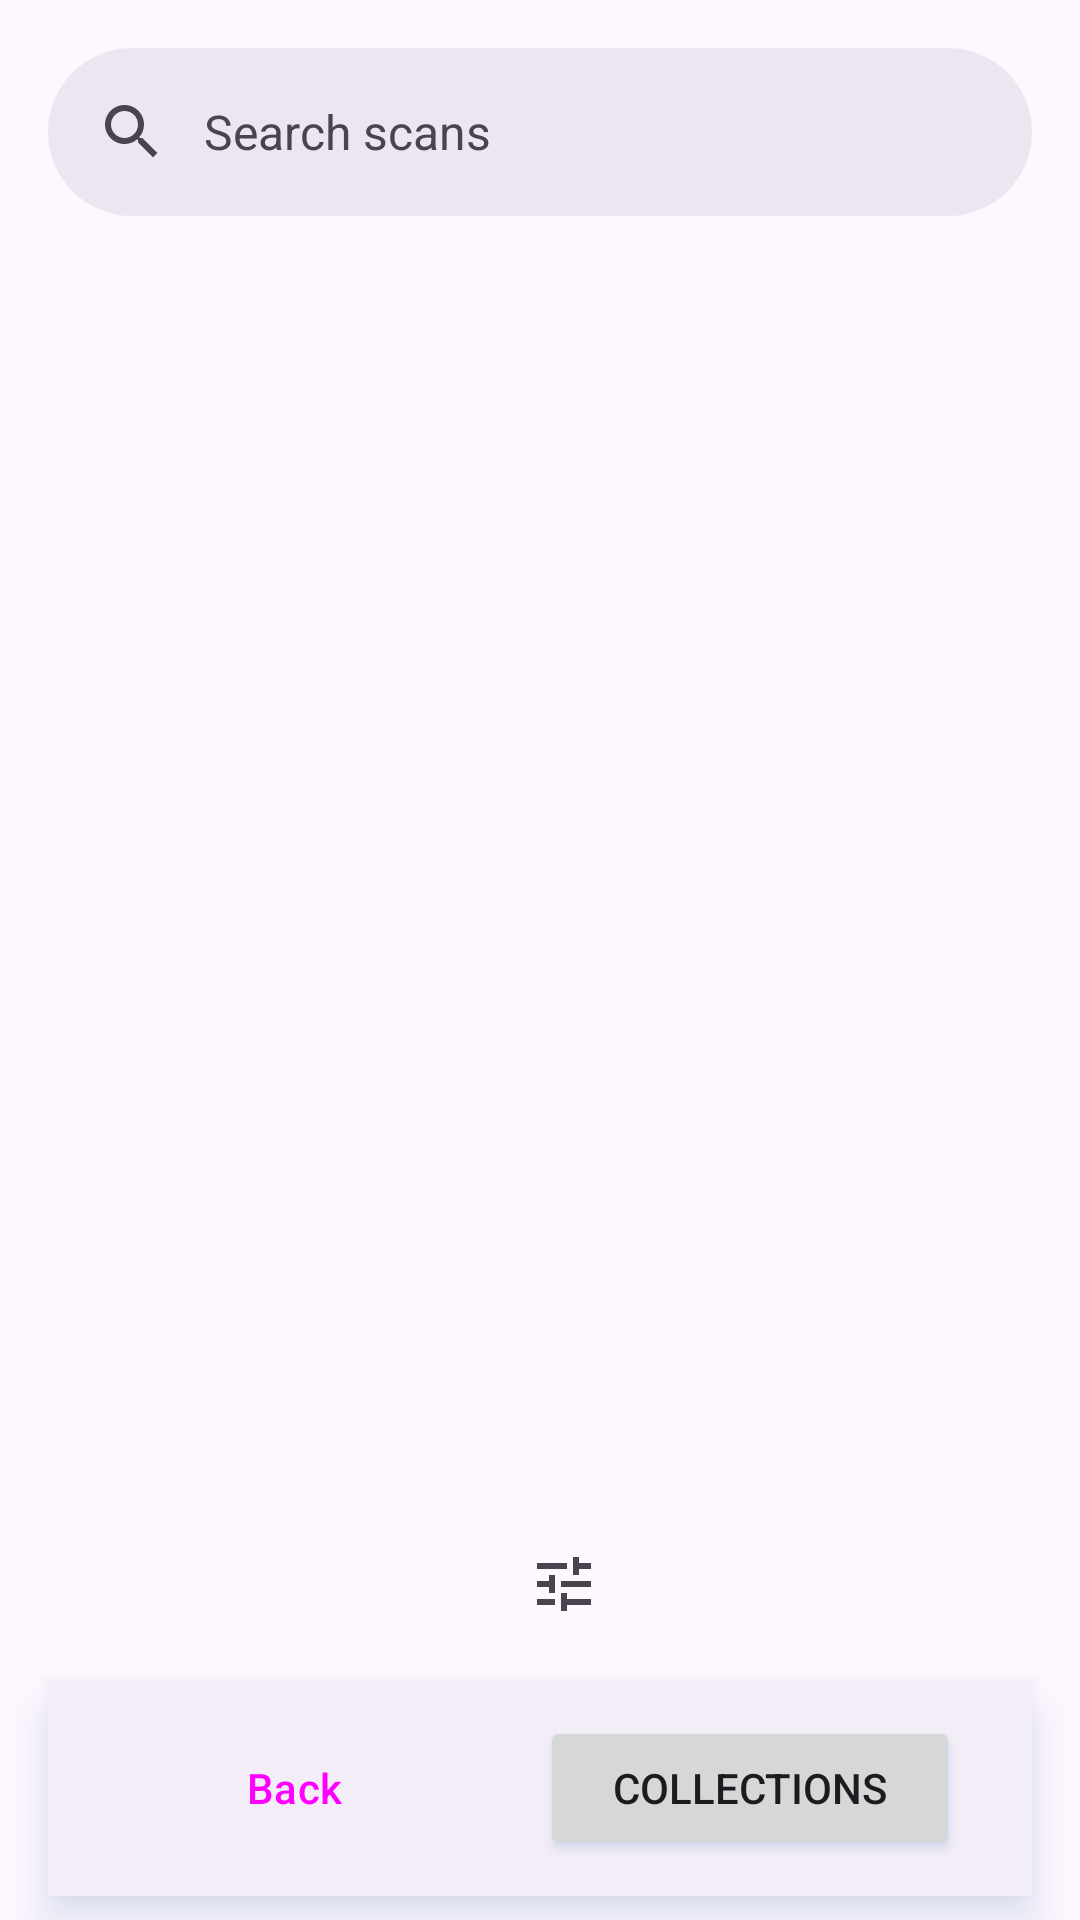

Write the Android layout XML for this screen, with the resource values it uses.
<!-- AndroidManifest.xml: application theme Theme.MakeACopy -->
<!-- res/layout/fragment_scans_library.xml -->
<?xml version="1.0" encoding="utf-8"?>
<androidx.coordinatorlayout.widget.CoordinatorLayout xmlns:android="http://schemas.android.com/apk/res/android"
    xmlns:app="http://schemas.android.com/apk/res-auto"
    android:layout_width="match_parent"
    android:layout_height="match_parent">

    
    <LinearLayout
        android:layout_width="match_parent"
        android:layout_height="match_parent"
        android:orientation="vertical">

        <com.google.android.material.appbar.AppBarLayout
            android:id="@+id/app_bar"
            android:layout_width="match_parent"
            android:layout_height="wrap_content"
            android:fitsSystemWindows="true"
            android:background="@android:color/transparent"
            app:liftOnScroll="false">

            <com.google.android.material.search.SearchBar
                android:id="@+id/search_bar"
                android:layout_width="match_parent"
                android:layout_height="wrap_content"
                android:hint="@string/search_scans" />

        </com.google.android.material.appbar.AppBarLayout>

        <androidx.constraintlayout.widget.ConstraintLayout
            android:layout_width="match_parent"
            android:layout_height="0dp"
            android:layout_weight="1">

        
        <TextView
            android:id="@+id/titleCollection"
            android:layout_width="0dp"
            android:layout_height="wrap_content"
            android:layout_marginStart="16dp"
            android:layout_marginTop="8dp"
            android:layout_marginEnd="16dp"
            android:textSize="18sp"
            android:textStyle="bold"
            android:visibility="gone"
            app:layout_constraintTop_toTopOf="parent"
            app:layout_constraintStart_toStartOf="parent"
            app:layout_constraintEnd_toEndOf="parent"/>

        <com.google.android.material.progressindicator.CircularProgressIndicator
            android:id="@+id/progress"
            android:layout_width="wrap_content"
            android:layout_height="wrap_content"
            android:indeterminate="true"
            android:visibility="gone"
            app:layout_constraintTop_toTopOf="parent"
            app:layout_constraintBottom_toBottomOf="parent"
            app:layout_constraintStart_toStartOf="parent"
            app:layout_constraintEnd_toEndOf="parent"/>

        
        <LinearLayout
            android:id="@+id/emptyText"
            android:layout_width="wrap_content"
            android:layout_height="wrap_content"
            android:orientation="vertical"
            android:gravity="center"
            android:padding="24dp"
            android:visibility="gone"
            app:layout_constraintTop_toBottomOf="@id/titleCollection"
            app:layout_constraintBottom_toTopOf="@id/buttonCleanupSettings"
            app:layout_constraintStart_toStartOf="parent"
            app:layout_constraintEnd_toEndOf="parent">

            <ImageView
                android:layout_width="64dp"
                android:layout_height="64dp"
                android:layout_marginBottom="16dp"
                android:importantForAccessibility="no"
                android:src="@drawable/ic_document"
                app:tint="?attr/colorOutline"/>

            <TextView
                android:layout_width="wrap_content"
                android:layout_height="wrap_content"
                android:layout_marginBottom="16dp"
                android:gravity="center"
                android:text="@string/no_scans_yet"
                android:textAppearance="?attr/textAppearanceBodyLarge"/>

            <Button
                android:id="@+id/buttonScanFirst"
                android:layout_width="wrap_content"
                android:layout_height="wrap_content"
                android:text="@string/btn_scan"/>

        </LinearLayout>

        <androidx.recyclerview.widget.RecyclerView
            android:id="@+id/list"
            android:layout_width="0dp"
            android:layout_height="0dp"
            android:clipToPadding="false"
            android:padding="8dp"
            app:layout_constraintTop_toBottomOf="@id/titleCollection"
            app:layout_constraintBottom_toTopOf="@id/buttonCleanupSettings"
            app:layout_constraintStart_toStartOf="parent"
            app:layout_constraintEnd_toEndOf="parent"/>

        
        <ImageButton
            android:id="@+id/buttonIndexExistingIcon"
            android:layout_width="wrap_content"
            android:layout_height="wrap_content"
            android:layout_marginBottom="8dp"
            android:padding="8dp"
            android:background="?attr/selectableItemBackgroundBorderless"
            android:src="@drawable/ic_open"
            android:contentDescription="@string/index_existing_scans"
            app:tint="?attr/colorControlNormal"
            android:minWidth="48dp"
            android:minHeight="48dp"
            app:tooltipText="@string/index_existing_scans"
            app:layout_constraintBottom_toTopOf="@id/button_container"
            app:layout_constraintStart_toStartOf="parent"
            app:layout_constraintEnd_toStartOf="@id/buttonCleanupSettings"
            app:layout_constraintHorizontal_chainStyle="packed"
            android:visibility="gone"/>

        
        <ImageButton
            android:id="@+id/buttonCleanupSettings"
            android:layout_width="wrap_content"
            android:layout_height="wrap_content"
            android:layout_marginBottom="8dp"
            android:layout_marginStart="16dp"
            android:padding="8dp"
            android:background="?attr/selectableItemBackgroundBorderless"
            android:src="@drawable/ic_tune"
            android:contentDescription="@string/scan_cleanup_settings"
            app:tint="?attr/colorControlNormal"
            android:minWidth="48dp"
            android:minHeight="48dp"
            app:tooltipText="@string/scan_cleanup_settings"
            app:layout_constraintBottom_toTopOf="@id/button_container"
            app:layout_constraintStart_toEndOf="@id/buttonIndexExistingIcon"
            app:layout_constraintEnd_toEndOf="parent"
            android:visibility="visible"/>

        
        <LinearLayout
            android:id="@+id/button_container"
            android:layout_width="match_parent"
            android:layout_height="wrap_content"
            android:orientation="horizontal"
            android:background="?attr/colorSurfaceContainer"
            android:padding="12dp"
            android:elevation="8dp"
            android:layout_marginStart="16dp"
            android:layout_marginEnd="16dp"
            android:layout_marginBottom="8dp"
            app:layout_constraintBottom_toBottomOf="parent"
            app:layout_constraintStart_toStartOf="parent"
            app:layout_constraintEnd_toEndOf="parent">

            <Button
                android:id="@+id/button_back"
                style="@style/Widget.MakeACopy.Button.Tonal"
                android:layout_width="0dp"
                android:layout_height="wrap_content"
                android:layout_weight="1"
                android:layout_marginEnd="12dp"
                android:paddingStart="8dp"
                android:paddingEnd="8dp"
                android:text="@string/back"
                android:maxLines="1"
                android:ellipsize="end" />

            <Button
                android:id="@+id/buttonOpenCollections"
                android:layout_width="0dp"
                android:layout_height="wrap_content"
                android:layout_weight="1"
                android:layout_marginEnd="12dp"
                android:paddingStart="8dp"
                android:paddingEnd="8dp"
                android:text="@string/open_collections"
                android:maxLines="1"
                android:ellipsize="end" />

        </LinearLayout>

        </androidx.constraintlayout.widget.ConstraintLayout>

    </LinearLayout>

    
    <com.google.android.material.search.SearchView
        android:id="@+id/search_view"
        android:layout_width="match_parent"
        android:layout_height="match_parent"
        android:hint="@string/search_scans"
        app:layout_anchor="@id/search_bar">

        <androidx.recyclerview.widget.RecyclerView
            android:id="@+id/search_results"
            android:layout_width="match_parent"
            android:layout_height="match_parent"
            android:clipToPadding="false"
            android:padding="8dp"/>

    </com.google.android.material.search.SearchView>

</androidx.coordinatorlayout.widget.CoordinatorLayout>
<!-- resources referenced by this layout -->
<resources>
  <!-- drawable ic_document (drawable) -->
  <vector xmlns:android="http://schemas.android.com/apk/res/android"
      android:width="24dp"
      android:height="24dp"
      android:viewportWidth="24"
      android:viewportHeight="24"
      android:tint="?attr/colorControlNormal">
    <path
        android:fillColor="@android:color/white"
        android:pathData="M14,2H6C4.9,2 4,2.9 4,4v16c0,1.1 0.89,2 1.99,2H18c1.1,0 2,-0.9 2,-2V8L14,2zM16,18H8v-2h8V18zM16,14H8v-2h8V14zM13,9V3.5L18.5,9H13z"/>
  </vector>
  <!-- drawable ic_open (drawable) -->
  <?xml version="1.0" encoding="utf-8"?>
  <vector xmlns:android="http://schemas.android.com/apk/res/android"
      android:width="24dp"
      android:height="24dp"
      android:viewportWidth="24"
      android:viewportHeight="24">
      
      <path
          android:fillColor="#FF000000"
          android:pathData="M19,19H5V5h7V3H5c-1.11,0 -2,0.9 -2,2v14c0,1.1 0.89,2 2,2h14c1.1,0 2,-0.9 2,-2v-7h-2v7zM14,3v2h3.59l-9.83,9.83 1.41,1.41L19,6.41V10h2V3h-7z"/>
  </vector>
  <!-- drawable ic_tune (drawable) -->
  <?xml version="1.0" encoding="utf-8"?>
  <vector xmlns:android="http://schemas.android.com/apk/res/android"
          android:width="24dp"
          android:height="24dp"
          android:viewportWidth="24"
          android:viewportHeight="24"
          android:tint="?attr/colorControlNormal">
      <path
              android:fillColor="@android:color/white"
              android:pathData="M3,17v2h6v-2L3,17zM3,5v2h10L13,5L3,5zM13,21v-2h8v-2h-8v-2h-2v6h2zM7,9v2L3,11v2h4v2h2L9,9L7,9zM21,13v-2L11,11v2h10zM15,9h2L17,7h4L21,5h-4L17,3h-2v6z"/>
  </vector>
  <string name="back">Back</string>
  <string name="btn_scan">Scan</string>
  <string name="index_existing_scans">Index existing scans</string>
  <string name="no_scans_yet">No scans yet</string>
  <string name="open_collections">Collections</string>
  <string name="scan_cleanup_settings">Completed Scan cleanup settings</string>
  <string name="search_scans">Search scans</string>
  <style name="Widget.MakeACopy.Button.Tonal" parent="Widget.Material3.Button.TonalButton">
          <item name="android:textAllCaps">false</item>
      </style>
  <style name="Theme.MakeACopy" parent="Theme.Material3.DayNight.NoActionBar">
          
          <item name="colorPrimary">@color/purple_500</item>
          <item name="colorOnPrimary">@color/white</item>
          
          <item name="colorPrimaryContainer">@color/purple_200</item>
          <item name="colorOnPrimaryContainer">@color/purple_700</item>
  
          
          <item name="colorSecondary">@color/teal_200</item>
          <item name="colorOnSecondary">@color/black</item>
  
          
          <item name="colorOnSurface">@color/black</item>
  
          
          <item name="android:statusBarColor">@android:color/transparent</item>
          <item name="android:navigationBarColor">@android:color/transparent</item>
          <item name="android:windowLightStatusBar">true</item>
  
          
          <item name="android:outlineSpotShadowColor">#4A7AAC</item>
          <item name="android:outlineAmbientShadowColor">#2A5A8E</item>
  
          
          <item name="materialAlertDialogTheme">@style/ThemeOverlay.Material3.MaterialAlertDialog</item>
  
          
          <item name="bottomSheetDialogTheme">@style/ThemeOverlay.MakeACopy.BottomSheet</item>
  
          
          <item name="materialButtonStyle">@style/Widget.MakeACopy.Button</item>
      </style>
  <color name="purple_500">#FF6200EE</color>
  <color name="white">#FFFFFFFF</color>
  <color name="purple_200">#FFBB86FC</color>
  <color name="purple_700">#FF3700B3</color>
  <color name="teal_200">#FF03DAC5</color>
  <color name="black">#FF000000</color>
  <style name="ThemeOverlay.MakeACopy.BottomSheet" parent="ThemeOverlay.Material3.BottomSheetDialog">
          <item name="android:windowIsTranslucent">false</item>
          
      </style>
  <style name="Widget.MakeACopy.Button" parent="Widget.Material3.Button">
          <item name="android:textAllCaps">false</item>
      </style>
</resources>
